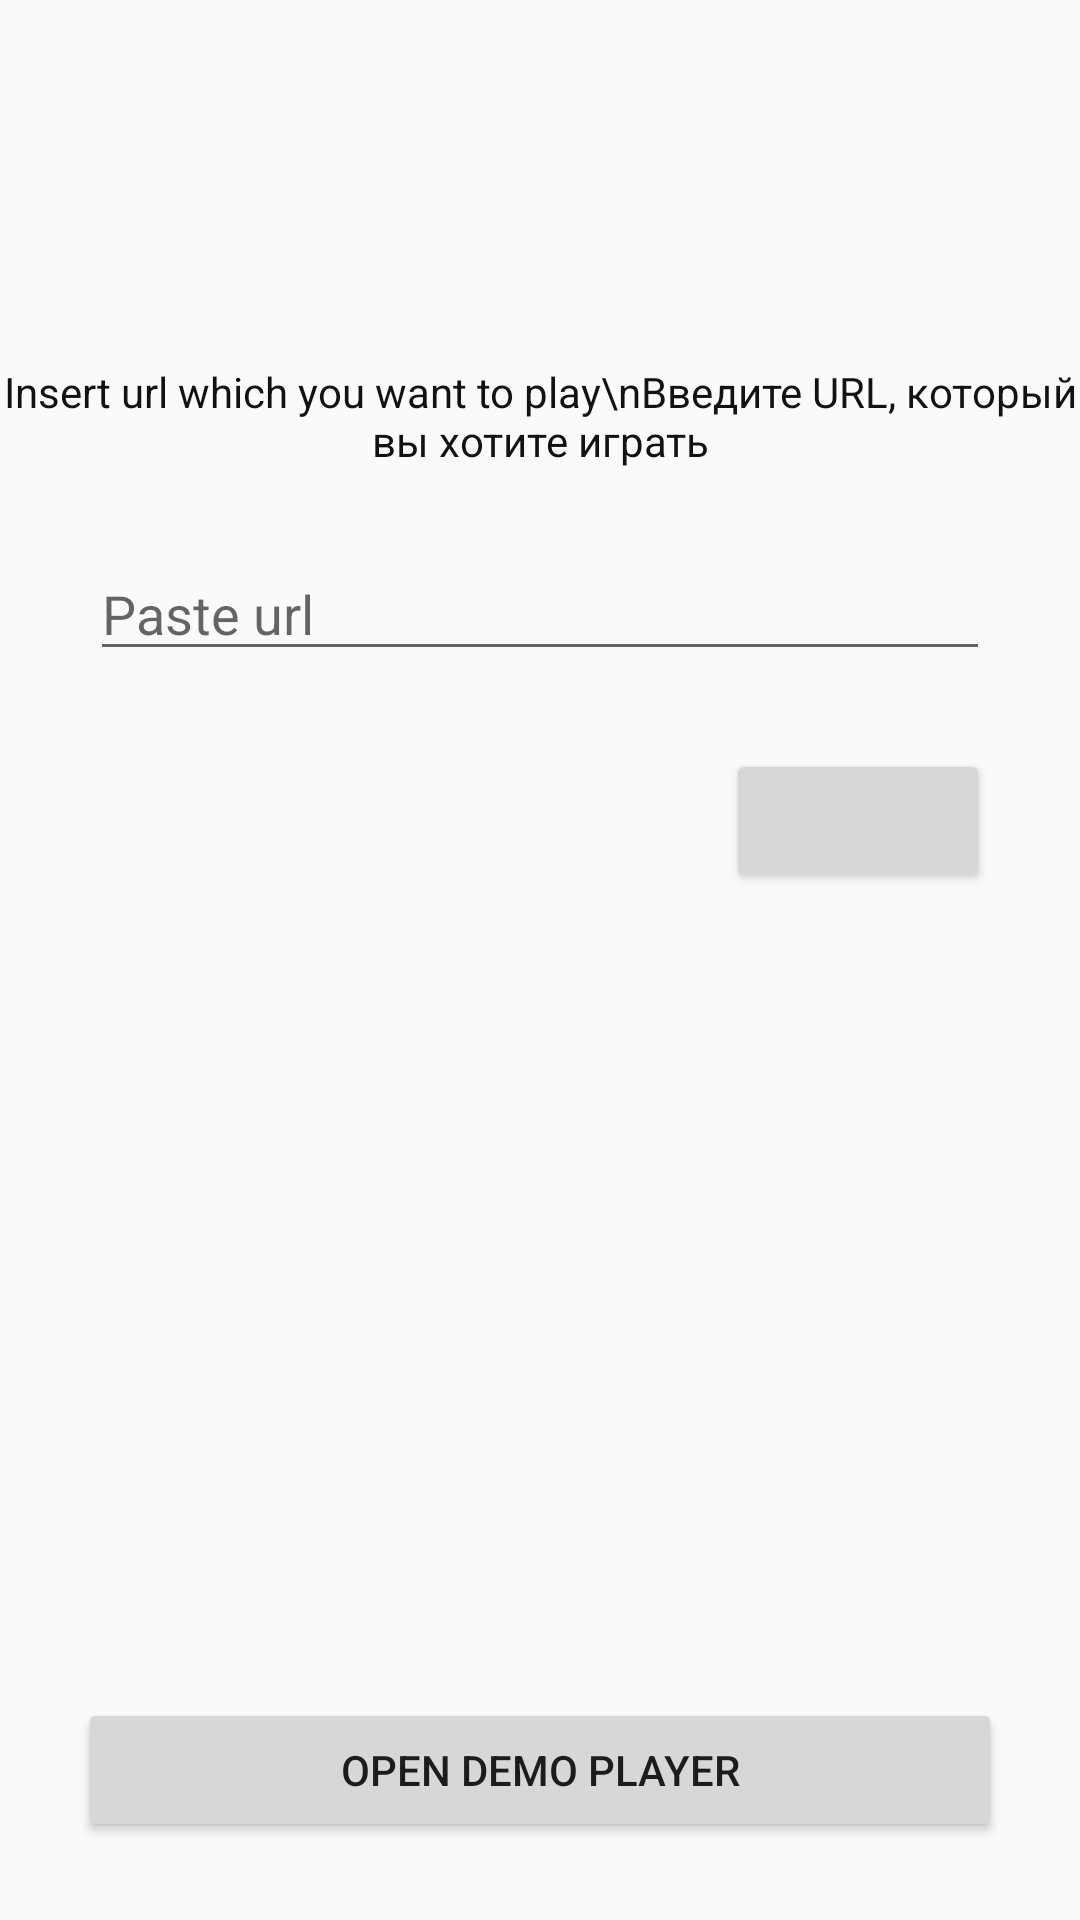

Android layout source for this screen:
<!-- AndroidManifest.xml: application theme AppTheme -->
<!-- res/layout/activity_main.xml -->
<?xml version="1.0" encoding="utf-8"?>
<androidx.constraintlayout.widget.ConstraintLayout xmlns:android="http://schemas.android.com/apk/res/android"
    xmlns:app="http://schemas.android.com/apk/res-auto"
    xmlns:tools="http://schemas.android.com/tools"
    android:layout_width="match_parent"
    android:layout_height="match_parent"
    tools:context=".MainActivity">

    <TextView
        android:id="@+id/text"
        android:layout_width="match_parent"
        android:layout_height="wrap_content"
        android:gravity="center"
        android:text="Insert url which you want to play\nВведите URL, который вы хотите играть"
        android:textColor="#131111"
        android:textSize="14sp"
        app:layout_constraintBottom_toBottomOf="parent"
        app:layout_constraintTop_toTopOf="parent"
        app:layout_constraintVertical_bias="0.2" />

    <EditText
        android:id="@+id/playUrl"
        android:layout_width="300dp"
        android:layout_height="wrap_content"
        android:layout_marginTop="26dp"
        android:hint="Paste url"
        app:layout_constraintLeft_toLeftOf="parent"
        app:layout_constraintRight_toRightOf="parent"
        app:layout_constraintTop_toBottomOf="@id/text" />

    <Button
        android:id="@+id/openPlayer"
        android:layout_width="wrap_content"
        android:layout_height="wrap_content"
        android:layout_marginTop="26dp"
        android:onClick="openPlayer"
        app:layout_constraintRight_toRightOf="@id/playUrl"
        app:layout_constraintTop_toBottomOf="@id/playUrl" />

    <Button
        android:id="@+id/openDemoPlayer"
        android:layout_width="match_parent"
        android:layout_height="wrap_content"
        android:layout_margin="26dp"
        android:layout_marginBottom="26dp"
        android:onClick="openDemoPlayer"
        android:text="Open Demo Player"
        app:layout_constraintBottom_toBottomOf="parent" />

</androidx.constraintlayout.widget.ConstraintLayout>
<!-- resources referenced by this layout -->
<resources>
  <style name="AppTheme" parent="Theme.AppCompat.Light.DarkActionBar">
          
          <item name="colorPrimary">@color/colorPrimary</item>
          <item name="colorPrimaryDark">@color/colorPrimaryDark</item>
          <item name="colorAccent">@color/colorAccent</item>
      </style>
  <!-- not gathered from this repository: default colours our renderer supplied (Android Studio template values) -->
  <color name="colorPrimary">#FF6200EE</color>
  <color name="colorPrimaryDark">#FF3700B3</color>
  <color name="colorAccent">#FF03DAC5</color>
</resources>
